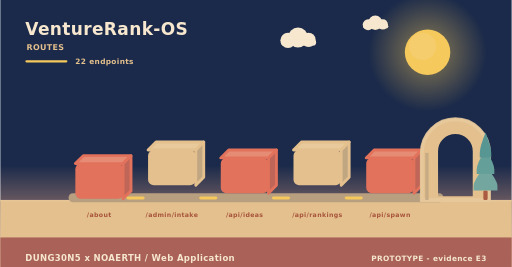
t = 0.00 s
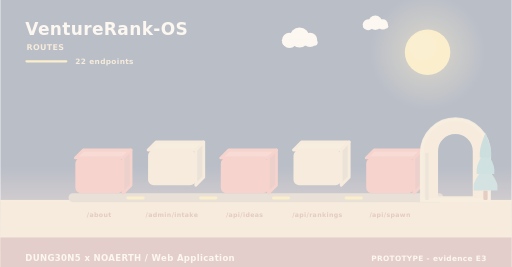
t = 2.00 s
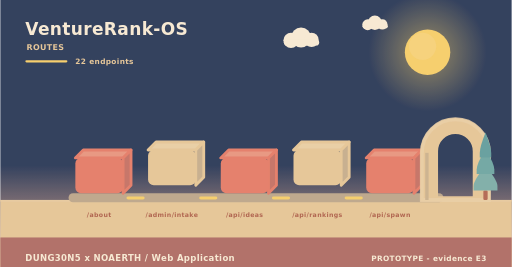
t = 3.98 s
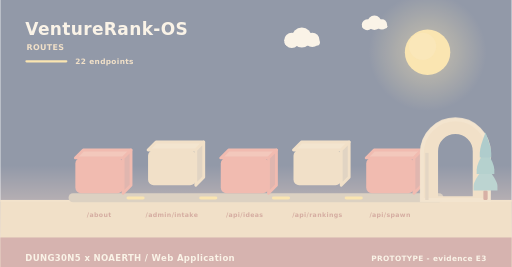
t = 4.98 s
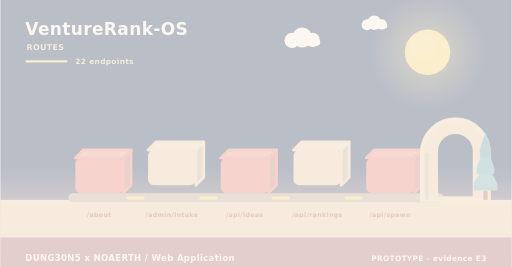
t = 5.40 s
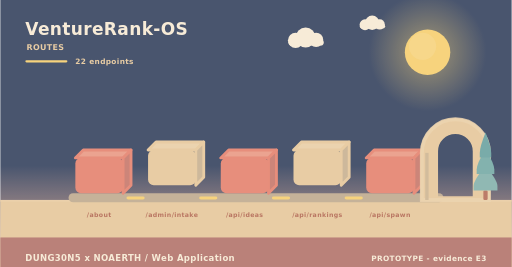
t = 10.00 s

The animated SVG that drew these frames (rendered in a browser with its animation timeline set to each time). Animation: 11 SMIL elements (animate=4,animateTransform=7); frames cover the first 10.00 s, repeats indefinitely.

<svg xmlns="http://www.w3.org/2000/svg" width="900" height="470" viewBox="0 0 900 470" role="img" aria-label="VentureRank-OS - how data moves"><linearGradient id="skyd" x1="0" y1="0" x2="0" y2="1"><stop offset="0" stop-color="#1b2a4a"/><stop offset="0.62" stop-color="#1b2a4a"/><stop offset="1" stop-color="#f3ad8a"/></linearGradient><rect width="900" height="470" fill="url(#skyd)"/><radialGradient id="sund"><stop offset="0.35" stop-color="#f5c95c" stop-opacity="0.34"/><stop offset="1" stop-color="#f5c95c" stop-opacity="0"/></radialGradient><circle cx="752" cy="92" r="104" fill="url(#sund)"/><circle cx="752" cy="92" r="40" fill="#f5c95c"/><circle cx="743.2" cy="81.6" r="24" fill="#f5d27e" opacity="0.5"/><g><circle cx="524" cy="66" r="17.64" fill="#f6e7ce"/><circle cx="506.36" cy="71.04" r="13.44" fill="#f6e7ce"/><circle cx="542.48" cy="70.2" r="12.6" fill="#f6e7ce"/><rect x="493.76" y="69.36" width="62.16" height="10.92" rx="5.46" fill="#f6e7ce"/><animateTransform attributeName="transform" type="translate" values="0 0;24 0;0 0" dur="36s" begin="0s" repeatCount="indefinite"/></g><g><circle cx="660" cy="40" r="12.6" fill="#f6e7ce"/><circle cx="647.4" cy="43.6" r="9.6" fill="#f6e7ce"/><circle cx="673.2" cy="43" r="9" fill="#f6e7ce"/><rect x="638.4" y="42.4" width="44.4" height="7.8" rx="3.9" fill="#f6e7ce"/><animateTransform attributeName="transform" type="translate" values="0 0;-18 0;0 0" dur="46s" begin="3s" repeatCount="indefinite"/></g><rect x="0" y="352" width="900" height="118" fill="#e3c08d"/><rect x="0" y="352" width="900" height="3" fill="#e6c596"/><text x="44" y="62" font-family="Verdana,DejaVu Sans,sans-serif" font-size="30" font-weight="700" letter-spacing="0.6" fill="#f6e7ce" text-anchor="start">VentureRank-OS</text><text x="46" y="88" font-family="Verdana,DejaVu Sans,sans-serif" font-size="14" font-weight="700" letter-spacing="0.6" fill="#e3c08d" text-anchor="start">ROUTES</text><rect x="44" y="106" width="74" height="4" rx="2" fill="#f5c95c"/><text x="132" y="112" font-family="Verdana,DejaVu Sans,sans-serif" font-size="13" font-weight="700" letter-spacing="0.6" fill="#e3c08d" text-anchor="start">22 endpoints</text><rect x="120" y="340" width="660" height="16" rx="8" fill="#b79f80"/><g><path d="M132,278 L216,278 L230,264 L146,264 Z" fill="#e68c74" stroke="#e2725b" stroke-width="5" stroke-linejoin="round"/><path d="M216,278 L230,264 L230,326 L216,340 Z" fill="#c06658" stroke="#e2725b" stroke-width="5" stroke-linejoin="round"/><rect x="132" y="278" width="84" height="62" rx="10" fill="#e2725b"/><animateTransform attributeName="transform" type="translate" values="0 10;0 0" dur="0.8s" begin="0s" fill="freeze"/></g><text x="174" y="382" font-family="Verdana,DejaVu Sans,sans-serif" font-size="11" font-weight="700" letter-spacing="0.6" fill="#a8543c" text-anchor="middle">/about</text><g><path d="M260,264 L344,264 L358,250 L274,250 Z" fill="#e7c99b" stroke="#e3c08d" stroke-width="5" stroke-linejoin="round"/><path d="M344,264 L358,250 L358,312 L344,326 Z" fill="#c1a682" stroke="#e3c08d" stroke-width="5" stroke-linejoin="round"/><rect x="260" y="264" width="84" height="62" rx="10" fill="#e3c08d"/><animateTransform attributeName="transform" type="translate" values="0 10;0 0" dur="0.8s" begin="0.26s" fill="freeze"/></g><text x="302" y="382" font-family="Verdana,DejaVu Sans,sans-serif" font-size="11" font-weight="700" letter-spacing="0.6" fill="#a8543c" text-anchor="middle">/admin/intake</text><rect x="222" y="346" width="32" height="5" rx="3" fill="#f5c95c"/><animate attributeName="opacity" values="0.3;1;0.3" dur="3.4s" begin="0.5s" repeatCount="indefinite"/><g><path d="M388,278 L472,278 L486,264 L402,264 Z" fill="#e68c74" stroke="#e2725b" stroke-width="5" stroke-linejoin="round"/><path d="M472,278 L486,264 L486,326 L472,340 Z" fill="#c06658" stroke="#e2725b" stroke-width="5" stroke-linejoin="round"/><rect x="388" y="278" width="84" height="62" rx="10" fill="#e2725b"/><animateTransform attributeName="transform" type="translate" values="0 10;0 0" dur="0.8s" begin="0.52s" fill="freeze"/></g><text x="430" y="382" font-family="Verdana,DejaVu Sans,sans-serif" font-size="11" font-weight="700" letter-spacing="0.6" fill="#a8543c" text-anchor="middle">/api/ideas</text><rect x="350" y="346" width="32" height="5" rx="3" fill="#f5c95c"/><animate attributeName="opacity" values="0.3;1;0.3" dur="3.4s" begin="1s" repeatCount="indefinite"/><g><path d="M516,264 L600,264 L614,250 L530,250 Z" fill="#e7c99b" stroke="#e3c08d" stroke-width="5" stroke-linejoin="round"/><path d="M600,264 L614,250 L614,312 L600,326 Z" fill="#c1a682" stroke="#e3c08d" stroke-width="5" stroke-linejoin="round"/><rect x="516" y="264" width="84" height="62" rx="10" fill="#e3c08d"/><animateTransform attributeName="transform" type="translate" values="0 10;0 0" dur="0.8s" begin="0.78s" fill="freeze"/></g><text x="558" y="382" font-family="Verdana,DejaVu Sans,sans-serif" font-size="11" font-weight="700" letter-spacing="0.6" fill="#a8543c" text-anchor="middle">/api/rankings</text><rect x="478" y="346" width="32" height="5" rx="3" fill="#f5c95c"/><animate attributeName="opacity" values="0.3;1;0.3" dur="3.4s" begin="1.5s" repeatCount="indefinite"/><g><path d="M644,278 L728,278 L742,264 L658,264 Z" fill="#e68c74" stroke="#e2725b" stroke-width="5" stroke-linejoin="round"/><path d="M728,278 L742,264 L742,326 L728,340 Z" fill="#c06658" stroke="#e2725b" stroke-width="5" stroke-linejoin="round"/><rect x="644" y="278" width="84" height="62" rx="10" fill="#e2725b"/><animateTransform attributeName="transform" type="translate" values="0 10;0 0" dur="0.8s" begin="1.04s" fill="freeze"/></g><text x="686" y="382" font-family="Verdana,DejaVu Sans,sans-serif" font-size="11" font-weight="700" letter-spacing="0.6" fill="#a8543c" text-anchor="middle">/api/spawn</text><rect x="606" y="346" width="32" height="5" rx="3" fill="#f5c95c"/><animate attributeName="opacity" values="0.3;1;0.3" dur="3.4s" begin="2s" repeatCount="indefinite"/><path d="M742,352 L742,269.04 A59,59 0 0 1 860,269.04 L860,352 Z M767.96,348 L767.96,266.4 A33.04,33.04 0 0 1 834.04,266.4 L834.04,348 Z" fill="#e3c08d" fill-rule="evenodd" stroke="#e3c08d" stroke-width="5" stroke-linejoin="round"/><path d="M742,352 L742,269.04 A59,59 0 0 1 860,269.04 L860,352 Z" fill="none" stroke="#e8c99d" stroke-width="7" stroke-linecap="round" opacity="0.85"/><rect x="747.9" y="269.04" width="5.9" height="82.96" fill="#c7ab84"/><rect x="850.22" y="335.36" width="7.56" height="16.64" rx="2.1" fill="#ac5b43"/><path d="M854,291.68 Q833,317.01 833,327.5 Q833,335.36 833,335.36 L875,335.36 Q875,335.36 875,327.5 Q875,317.01 854,291.68 Z" fill="#74a6a0"/><path d="M854,262.56 Q838.46,287.89 838.46,298.38 Q838.46,306.24 838.46,306.24 L869.54,306.24 Q869.54,306.24 869.54,298.38 Q869.54,287.89 854,262.56 Z" fill="#649f9a"/><path d="M854,233.44 Q843.92,258.77 843.92,269.26 Q843.92,277.12 843.92,277.12 L864.08,277.12 Q864.08,277.12 864.08,269.26 Q864.08,258.77 854,233.44 Z" fill="#589694"/><rect x="0" y="418" width="900" height="52" rx="0" fill="#a65c56" opacity="0.94"/><text x="44" y="460" font-family="Verdana,DejaVu Sans,sans-serif" font-size="15" font-weight="700" letter-spacing="0.6" fill="#f6e7ce" text-anchor="start">DUNG30N5 x NOAERTH  /  Web Application</text><text x="856" y="460" font-family="Verdana,DejaVu Sans,sans-serif" font-size="13" font-weight="700" letter-spacing="0.6" fill="#f6e7ce" text-anchor="end">PROTOTYPE  -  evidence E3</text></svg>
